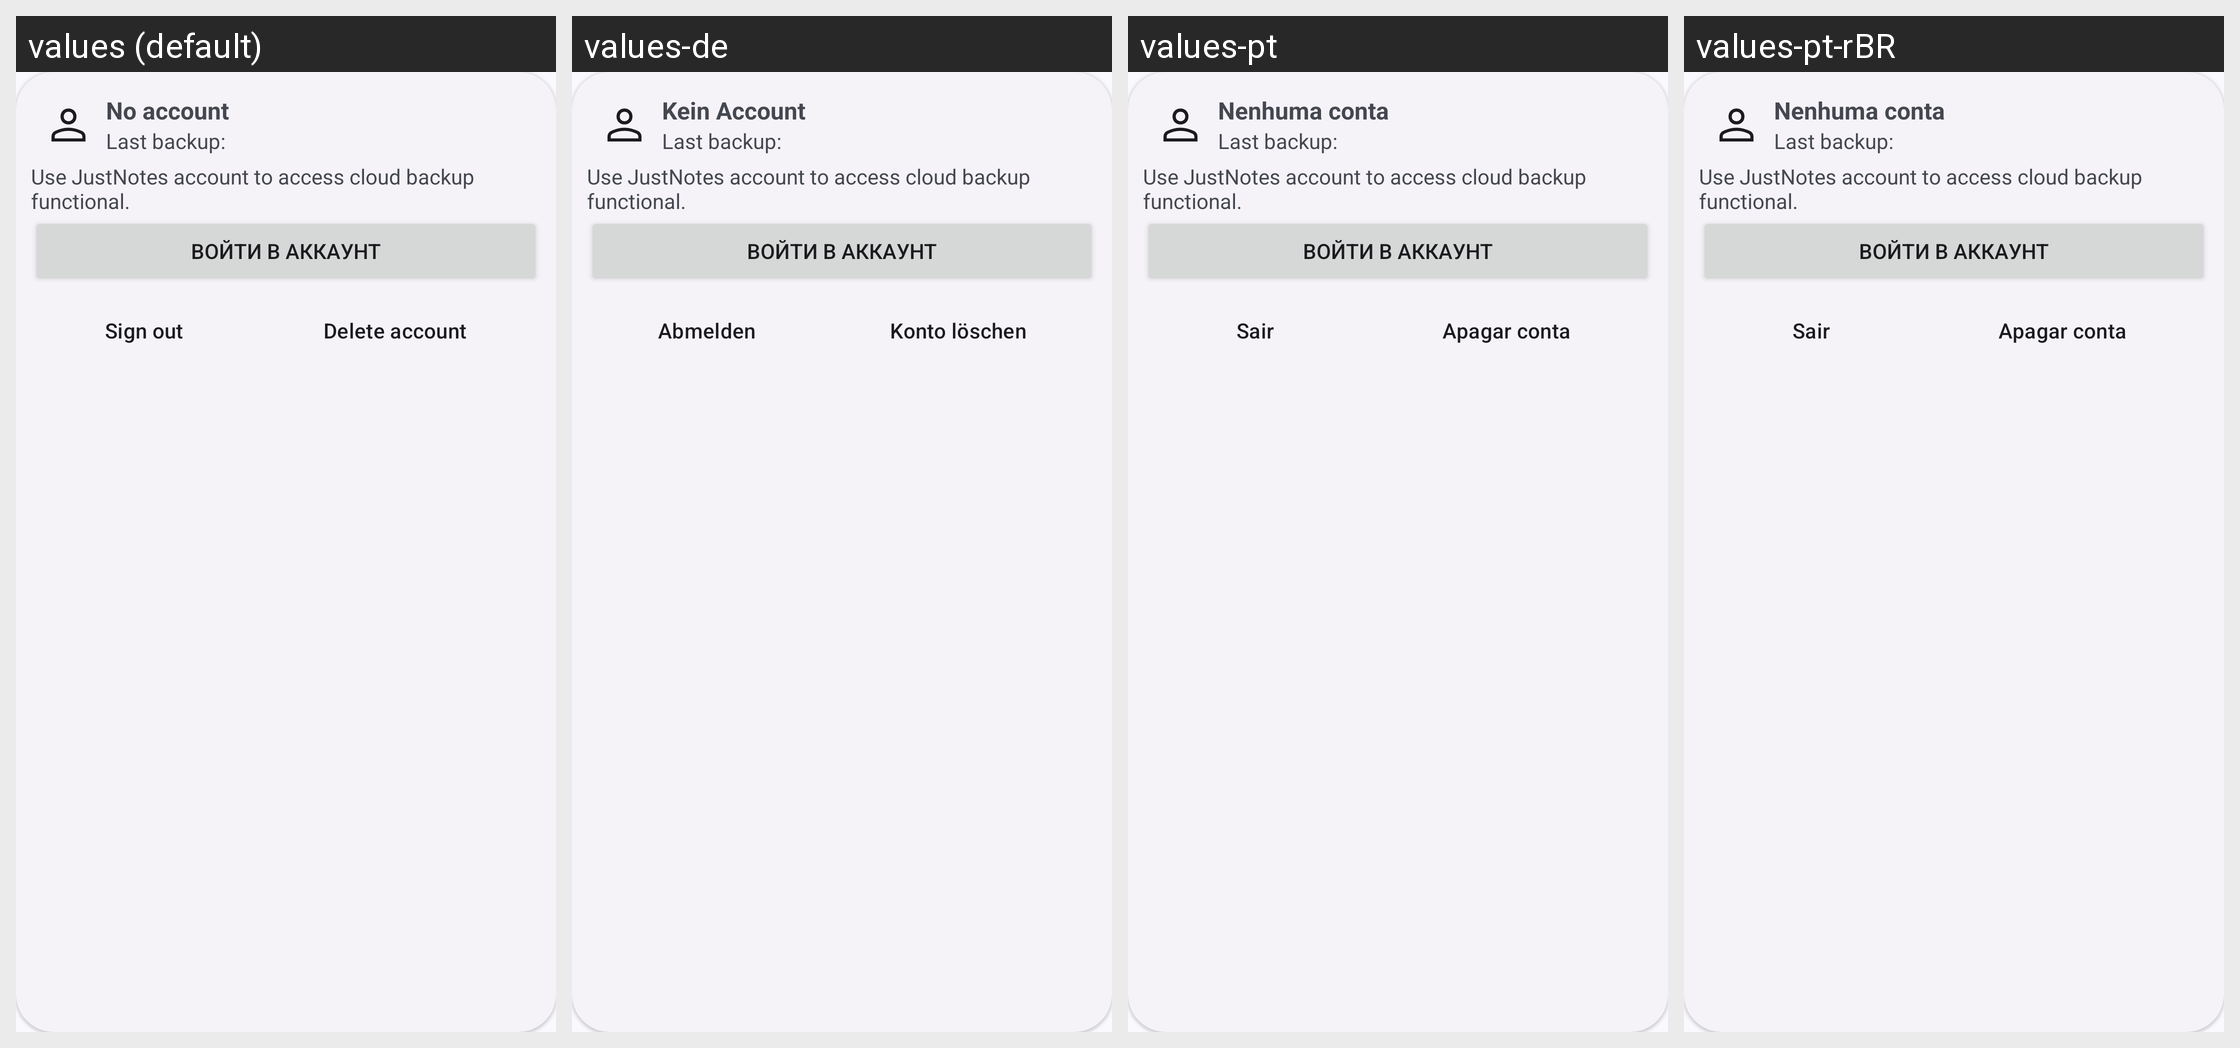

For this localized Android screen grid, give each drawn string resource with its value in every locale shown.
Android screen res/layout/nv_header.xml rendered under 4 locales, left to right: values (default), values-de, values-pt, values-pt-rBR. Device: Nexus 5 (rendered at 1080×1920; each locale shown at half size, 540×960, under a caption strip naming it); theme AppTheme.
Other locales in the repository, not shown: values-ar, values-cs, values-es, values-fr, values-hr, values-nb-rNO, values-ru, values-vi, values-zh-rCN, values-zh-rTW.
Strings drawn on this screen, with the default value and each locale's value (text and hints the layout hard-codes, and strings that could not be matched under every locale, appear in the picture but are not listed):

no_account
  values: No account
  values-de: Kein Account
  values-pt: Nenhuma conta
  values-pt-rBR: Nenhuma conta

last_backup
  values: Last backup:
  values-de: Last backup:  [not translated; the default value is used]
  values-pt: Last backup:  [not translated; the default value is used]
  values-pt-rBR: Last backup:  [not translated; the default value is used]

use_account
  values: Use JustNotes account to access cloud backup functional.
  values-de: Use JustNotes account to access cloud backup functional.  [not translated; the default value is used]
  values-pt: Use JustNotes account to access cloud backup functional.  [not translated; the default value is used]
  values-pt-rBR: Use JustNotes account to access cloud backup functional.  [not translated; the default value is used]

sign_out
  values: Sign out
  values-de: Abmelden
  values-pt: Sair
  values-pt-rBR: Sair
